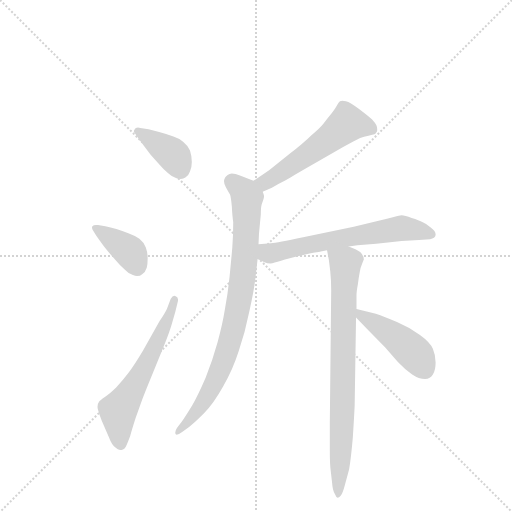
t = 0.00 s
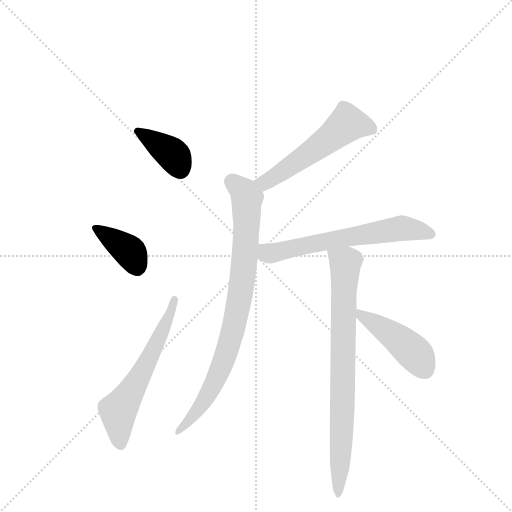
t = 1.22 s
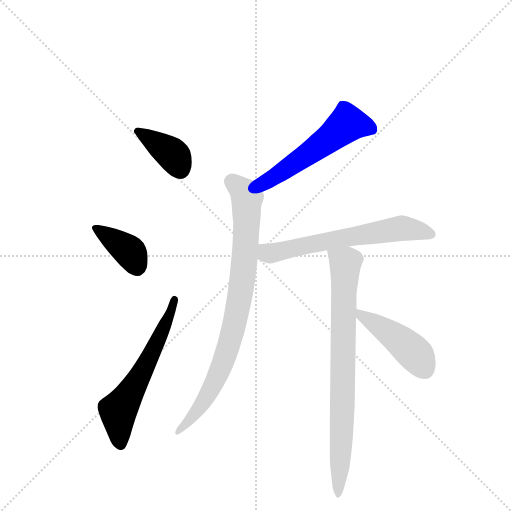
t = 2.44 s
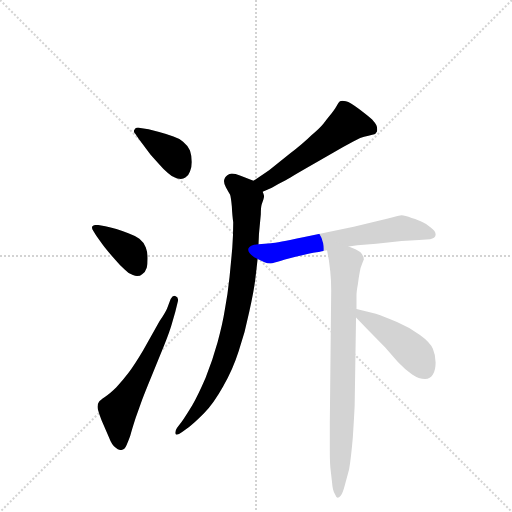
t = 3.67 s
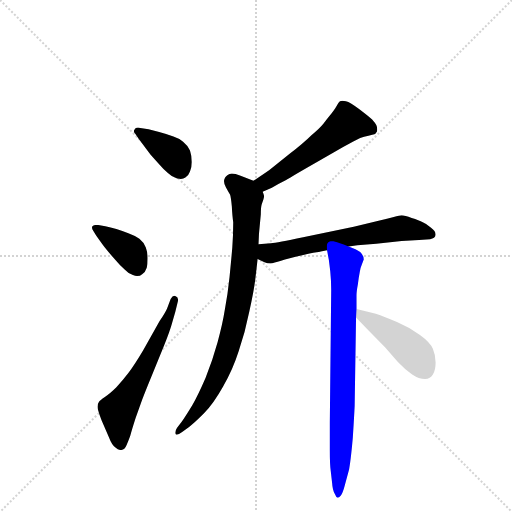
t = 4.89 s
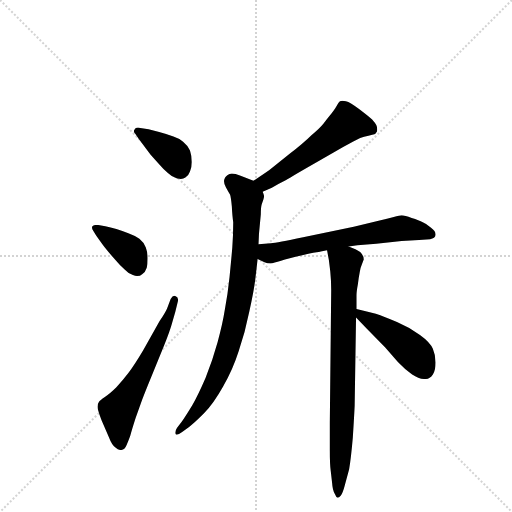
t = 6.11 s

The animated SVG that drew these frames (rendered in a browser with its animation timeline set to each time). Animation: 8 CSS @keyframes rules; one cycle of 6.11 s.

<svg version="1.1" viewBox="0 0 1024 1024" xmlns="http://www.w3.org/2000/svg">
  <g stroke="lightgray" stroke-dasharray="1,1" stroke-width="1" transform="scale(4, 4)">
    <line x1="0" y1="0" x2="256" y2="256"></line>
    <line x1="256" y1="0" x2="0" y2="256"></line>
    <line x1="128" y1="0" x2="128" y2="256"></line>
    <line x1="0" y1="128" x2="256" y2="128"></line>
  </g>
  <g transform="scale(0.92, -0.92) translate(60, -900)">
    <style type="text/css">
      
        @keyframes keyframes0 {
          from {
            stroke: blue;
            stroke-dashoffset: 384;
            stroke-width: 128;
          }
          56% {
            animation-timing-function: step-end;
            stroke: blue;
            stroke-dashoffset: 0;
            stroke-width: 128;
          }
          to {
            stroke: black;
            stroke-width: 1024;
          }
        }
        #make-me-a-hanzi-animation-0 {
          animation: keyframes0 0.5625s both;
          animation-delay: 0s;
          animation-timing-function: linear;
        }
      
        @keyframes keyframes1 {
          from {
            stroke: blue;
            stroke-dashoffset: 384;
            stroke-width: 128;
          }
          56% {
            animation-timing-function: step-end;
            stroke: blue;
            stroke-dashoffset: 0;
            stroke-width: 128;
          }
          to {
            stroke: black;
            stroke-width: 1024;
          }
        }
        #make-me-a-hanzi-animation-1 {
          animation: keyframes1 0.5625s both;
          animation-delay: 0.5625s;
          animation-timing-function: linear;
        }
      
        @keyframes keyframes2 {
          from {
            stroke: blue;
            stroke-dashoffset: 601;
            stroke-width: 128;
          }
          66% {
            animation-timing-function: step-end;
            stroke: blue;
            stroke-dashoffset: 0;
            stroke-width: 128;
          }
          to {
            stroke: black;
            stroke-width: 1024;
          }
        }
        #make-me-a-hanzi-animation-2 {
          animation: keyframes2 0.7390950520833334s both;
          animation-delay: 1.125s;
          animation-timing-function: linear;
        }
      
        @keyframes keyframes3 {
          from {
            stroke: blue;
            stroke-dashoffset: 547;
            stroke-width: 128;
          }
          64% {
            animation-timing-function: step-end;
            stroke: blue;
            stroke-dashoffset: 0;
            stroke-width: 128;
          }
          to {
            stroke: black;
            stroke-width: 1024;
          }
        }
        #make-me-a-hanzi-animation-3 {
          animation: keyframes3 0.6951497395833334s both;
          animation-delay: 1.8640950520833335s;
          animation-timing-function: linear;
        }
      
        @keyframes keyframes4 {
          from {
            stroke: blue;
            stroke-dashoffset: 851;
            stroke-width: 128;
          }
          73% {
            animation-timing-function: step-end;
            stroke: blue;
            stroke-dashoffset: 0;
            stroke-width: 128;
          }
          to {
            stroke: black;
            stroke-width: 1024;
          }
        }
        #make-me-a-hanzi-animation-4 {
          animation: keyframes4 0.9425455729166666s both;
          animation-delay: 2.559244791666667s;
          animation-timing-function: linear;
        }
      
        @keyframes keyframes5 {
          from {
            stroke: blue;
            stroke-dashoffset: 635;
            stroke-width: 128;
          }
          67% {
            animation-timing-function: step-end;
            stroke: blue;
            stroke-dashoffset: 0;
            stroke-width: 128;
          }
          to {
            stroke: black;
            stroke-width: 1024;
          }
        }
        #make-me-a-hanzi-animation-5 {
          animation: keyframes5 0.7667643229166666s both;
          animation-delay: 3.5017903645833335s;
          animation-timing-function: linear;
        }
      
        @keyframes keyframes6 {
          from {
            stroke: blue;
            stroke-dashoffset: 798;
            stroke-width: 128;
          }
          72% {
            animation-timing-function: step-end;
            stroke: blue;
            stroke-dashoffset: 0;
            stroke-width: 128;
          }
          to {
            stroke: black;
            stroke-width: 1024;
          }
        }
        #make-me-a-hanzi-animation-6 {
          animation: keyframes6 0.8994140625s both;
          animation-delay: 4.2685546875s;
          animation-timing-function: linear;
        }
      
        @keyframes keyframes7 {
          from {
            stroke: blue;
            stroke-dashoffset: 450;
            stroke-width: 128;
          }
          59% {
            animation-timing-function: step-end;
            stroke: blue;
            stroke-dashoffset: 0;
            stroke-width: 128;
          }
          to {
            stroke: black;
            stroke-width: 1024;
          }
        }
        #make-me-a-hanzi-animation-7 {
          animation: keyframes7 0.6162109375s both;
          animation-delay: 5.16796875s;
          animation-timing-function: linear;
        }
      
    </style>
    
      <path d="M 245 622 Q 242 623 240 623 Q 234 623 233 619 Q 231 617 231 615 Q 231 612 234 609 L 241 599 L 267 564 L 284 545 Q 295 532 305 524 Q 314 515 325 512 Q 330 511 333 511 Q 339 511 343 514 Q 350 518 353 527 Q 357 536 357 548 Q 357 561 353 573 Q 348 584 338 592 Q 329 599 317 603 Q 305 608 286 613 L 263 619 L 245 622 Z" fill="lightgray"></path>
    
      <path d="M 153 411 L 149 411 Q 143 411 141 408 Q 140 407 140 405 Q 140 402 143 398 L 149 388 Q 163 368 171 358 Q 179 348 191 335 Q 202 322 211 314 Q 219 305 229 302 Q 234 300 238 300 Q 245 300 249 304 Q 256 308 259 318 Q 261 325 261 338 Q 261 351 257 362 Q 253 373 243 381 Q 233 388 219 393 Q 206 398 193 402 Q 180 406 169 408 L 153 411 Z" fill="lightgray"></path>
    
      <path d="M 303 229 Q 299 220 287 202 L 251 138 Q 232 106 219 89 Q 206 72 193 58 Q 179 44 168 37 Q 157 30 155 26 Q 152 22 152 16 Q 152 13 153 9 Q 156 -2 161 -14 L 177 -51 Q 183 -67 191 -73 Q 196 -78 201 -78 L 204 -78 Q 211 -78 215 -68 Q 219 -59 223 -48 Q 226 -36 235 -8 L 249 31 Q 255 47 271 86 L 298 152 Q 309 180 313 194 L 321 222 L 327 246 L 327 249 Q 327 254 322 256 Q 320 257 319 257 Q 315 257 311 250 L 303 229 Z" fill="lightgray"></path>
    
      <path d="M 511 483 L 531 492 Q 545 500 561 508 Q 577 518 633 550 L 685 580 L 707 592 L 723 600 Q 731 603 741 605 Q 751 607 754 608 Q 756 609 758 612 Q 760 614 760 617 L 760 619 Q 760 624 758 628 Q 756 632 749 640 Q 743 646 722 662 Q 701 678 692 680 Q 687 681 684 681 Q 681 681 679 680 Q 676 678 673 672 Q 670 666 661 654 Q 651 642 643 631 Q 635 621 617 606 Q 601 590 569 565 L 525 530 L 491 507 C 466 490 484 471 511 483 Z" fill="lightgray"></path>
    
      <path d="M 502 369 L 503 392 L 507 434 Q 507 450 509 456 Q 514 470 514 473 L 514 474 Q 514 476 511 483 C 510 500 510 500 491 507 L 463 518 Q 451 523 444 523 Q 441 523 439 522 Q 430 518 428 511 Q 427 509 427 506 Q 427 500 431 493 Q 437 482 440 477 Q 442 472 444 451 Q 445 430 447 417 Q 447 387 445 362 Q 443 338 439 298 Q 435 260 429 228 Q 424 196 413 156 Q 402 116 387 79 Q 371 42 358 19 Q 344 -4 335 -17 L 325 -30 Q 321 -36 321 -40 Q 321 -42 322 -44 Q 323 -45 324 -45 Q 328 -45 336 -39 L 351 -28 Q 361 -21 383 1 Q 405 24 425 60 Q 446 96 459 137 Q 473 178 482 223 Q 492 268 495 293 Q 498 318 500 337 L 502 369 Z" fill="lightgray"></path>
    
      <path d="M 698 364 L 717 367 L 758 370 L 813 376 L 851 378 L 875 380 Q 886 382 887 389 L 887 390 Q 887 398 877 405 Q 867 414 859 417 Q 851 421 835 426 Q 820 432 813 432 Q 809 432 796 428 Q 783 424 763 420 L 709 407 L 599 384 Q 542 372 529 371 L 502 369 C 472 367 473 350 500 337 L 515 330 Q 521 327 528 327 Q 535 328 551 333 Q 566 338 597 345 Q 627 352 633 352 Q 638 354 651 356 L 698 364 Z" fill="lightgray"></path>
    
      <path d="M 651 356 L 655 334 L 658 310 Q 660 290 660 269 L 657 -19 L 657 -78 Q 657 -110 659 -124 L 662 -150 Q 663 -166 668 -174 Q 671 -182 674 -182 Q 677 -182 681 -177 Q 685 -172 689 -157 L 699 -120 Q 703 -97 707 -51 Q 710 -4 711 18 L 714 210 L 715 228 L 715 258 Q 715 266 718 282 Q 720 298 722 308 Q 723 317 727 326 Q 730 334 731 336 Q 731 344 723 352 Q 715 358 698 364 C 670 375 646 386 651 356 Z" fill="lightgray"></path>
    
      <path d="M 714 210 L 737 186 L 777 145 L 805 113 Q 821 96 836 86 Q 851 76 864 76 Q 870 76 874 79 Q 878 81 881 86 Q 887 95 887 112 Q 887 128 881 142 Q 875 156 853 172 Q 831 188 803 200 Q 775 212 757 218 Q 739 222 715 228 C 691 234 693 232 714 210 Z" fill="lightgray"></path>
    
    
      <clipPath id="make-me-a-hanzi-clip-0">
        <path d="M 245 622 Q 242 623 240 623 Q 234 623 233 619 Q 231 617 231 615 Q 231 612 234 609 L 241 599 L 267 564 L 284 545 Q 295 532 305 524 Q 314 515 325 512 Q 330 511 333 511 Q 339 511 343 514 Q 350 518 353 527 Q 357 536 357 548 Q 357 561 353 573 Q 348 584 338 592 Q 329 599 317 603 Q 305 608 286 613 L 263 619 L 245 622 Z"></path>
      </clipPath>
      <path clip-path="url(#make-me-a-hanzi-clip-0)" d="M 237 614 L 314 565 L 332 533" fill="none" id="make-me-a-hanzi-animation-0" stroke-dasharray="256 512" stroke-linecap="round"></path>
    
      <clipPath id="make-me-a-hanzi-clip-1">
        <path d="M 153 411 L 149 411 Q 143 411 141 408 Q 140 407 140 405 Q 140 402 143 398 L 149 388 Q 163 368 171 358 Q 179 348 191 335 Q 202 322 211 314 Q 219 305 229 302 Q 234 300 238 300 Q 245 300 249 304 Q 256 308 259 318 Q 261 325 261 338 Q 261 351 257 362 Q 253 373 243 381 Q 233 388 219 393 Q 206 398 193 402 Q 180 406 169 408 L 153 411 Z"></path>
      </clipPath>
      <path clip-path="url(#make-me-a-hanzi-clip-1)" d="M 147 404 L 222 352 L 237 319" fill="none" id="make-me-a-hanzi-animation-1" stroke-dasharray="256 512" stroke-linecap="round"></path>
    
      <clipPath id="make-me-a-hanzi-clip-2">
        <path d="M 303 229 Q 299 220 287 202 L 251 138 Q 232 106 219 89 Q 206 72 193 58 Q 179 44 168 37 Q 157 30 155 26 Q 152 22 152 16 Q 152 13 153 9 Q 156 -2 161 -14 L 177 -51 Q 183 -67 191 -73 Q 196 -78 201 -78 L 204 -78 Q 211 -78 215 -68 Q 219 -59 223 -48 Q 226 -36 235 -8 L 249 31 Q 255 47 271 86 L 298 152 Q 309 180 313 194 L 321 222 L 327 246 L 327 249 Q 327 254 322 256 Q 320 257 319 257 Q 315 257 311 250 L 303 229 Z"></path>
      </clipPath>
      <path clip-path="url(#make-me-a-hanzi-clip-2)" d="M 203 -65 L 197 6 L 261 113 L 294 181 L 318 250" fill="none" id="make-me-a-hanzi-animation-2" stroke-dasharray="473 946" stroke-linecap="round"></path>
    
      <clipPath id="make-me-a-hanzi-clip-3">
        <path d="M 511 483 L 531 492 Q 545 500 561 508 Q 577 518 633 550 L 685 580 L 707 592 L 723 600 Q 731 603 741 605 Q 751 607 754 608 Q 756 609 758 612 Q 760 614 760 617 L 760 619 Q 760 624 758 628 Q 756 632 749 640 Q 743 646 722 662 Q 701 678 692 680 Q 687 681 684 681 Q 681 681 679 680 Q 676 678 673 672 Q 670 666 661 654 Q 651 642 643 631 Q 635 621 617 606 Q 601 590 569 565 L 525 530 L 491 507 C 466 490 484 471 511 483 Z"></path>
      </clipPath>
      <path clip-path="url(#make-me-a-hanzi-clip-3)" d="M 750 618 L 708 631 L 693 630 L 547 522 L 516 504 L 501 505" fill="none" id="make-me-a-hanzi-animation-3" stroke-dasharray="419 838" stroke-linecap="round"></path>
    
      <clipPath id="make-me-a-hanzi-clip-4">
        <path d="M 502 369 L 503 392 L 507 434 Q 507 450 509 456 Q 514 470 514 473 L 514 474 Q 514 476 511 483 C 510 500 510 500 491 507 L 463 518 Q 451 523 444 523 Q 441 523 439 522 Q 430 518 428 511 Q 427 509 427 506 Q 427 500 431 493 Q 437 482 440 477 Q 442 472 444 451 Q 445 430 447 417 Q 447 387 445 362 Q 443 338 439 298 Q 435 260 429 228 Q 424 196 413 156 Q 402 116 387 79 Q 371 42 358 19 Q 344 -4 335 -17 L 325 -30 Q 321 -36 321 -40 Q 321 -42 322 -44 Q 323 -45 324 -45 Q 328 -45 336 -39 L 351 -28 Q 361 -21 383 1 Q 405 24 425 60 Q 446 96 459 137 Q 473 178 482 223 Q 492 268 495 293 Q 498 318 500 337 L 502 369 Z"></path>
      </clipPath>
      <path clip-path="url(#make-me-a-hanzi-clip-4)" d="M 445 505 L 477 470 L 467 291 L 446 179 L 430 125 L 396 50 L 366 4 L 325 -41" fill="none" id="make-me-a-hanzi-animation-4" stroke-dasharray="723 1446" stroke-linecap="round"></path>
    
      <clipPath id="make-me-a-hanzi-clip-5">
        <path d="M 698 364 L 717 367 L 758 370 L 813 376 L 851 378 L 875 380 Q 886 382 887 389 L 887 390 Q 887 398 877 405 Q 867 414 859 417 Q 851 421 835 426 Q 820 432 813 432 Q 809 432 796 428 Q 783 424 763 420 L 709 407 L 599 384 Q 542 372 529 371 L 502 369 C 472 367 473 350 500 337 L 515 330 Q 521 327 528 327 Q 535 328 551 333 Q 566 338 597 345 Q 627 352 633 352 Q 638 354 651 356 L 698 364 Z"></path>
      </clipPath>
      <path clip-path="url(#make-me-a-hanzi-clip-5)" d="M 509 363 L 528 349 L 813 404 L 877 390" fill="none" id="make-me-a-hanzi-animation-5" stroke-dasharray="507 1014" stroke-linecap="round"></path>
    
      <clipPath id="make-me-a-hanzi-clip-6">
        <path d="M 651 356 L 655 334 L 658 310 Q 660 290 660 269 L 657 -19 L 657 -78 Q 657 -110 659 -124 L 662 -150 Q 663 -166 668 -174 Q 671 -182 674 -182 Q 677 -182 681 -177 Q 685 -172 689 -157 L 699 -120 Q 703 -97 707 -51 Q 710 -4 711 18 L 714 210 L 715 228 L 715 258 Q 715 266 718 282 Q 720 298 722 308 Q 723 317 727 326 Q 730 334 731 336 Q 731 344 723 352 Q 715 358 698 364 C 670 375 646 386 651 356 Z"></path>
      </clipPath>
      <path clip-path="url(#make-me-a-hanzi-clip-6)" d="M 660 352 L 691 328 L 675 -175" fill="none" id="make-me-a-hanzi-animation-6" stroke-dasharray="670 1340" stroke-linecap="round"></path>
    
      <clipPath id="make-me-a-hanzi-clip-7">
        <path d="M 714 210 L 737 186 L 777 145 L 805 113 Q 821 96 836 86 Q 851 76 864 76 Q 870 76 874 79 Q 878 81 881 86 Q 887 95 887 112 Q 887 128 881 142 Q 875 156 853 172 Q 831 188 803 200 Q 775 212 757 218 Q 739 222 715 228 C 691 234 693 232 714 210 Z"></path>
      </clipPath>
      <path clip-path="url(#make-me-a-hanzi-clip-7)" d="M 722 223 L 725 213 L 808 161 L 848 124 L 863 97" fill="none" id="make-me-a-hanzi-animation-7" stroke-dasharray="322 644" stroke-linecap="round"></path>
    
  </g>
</svg>
